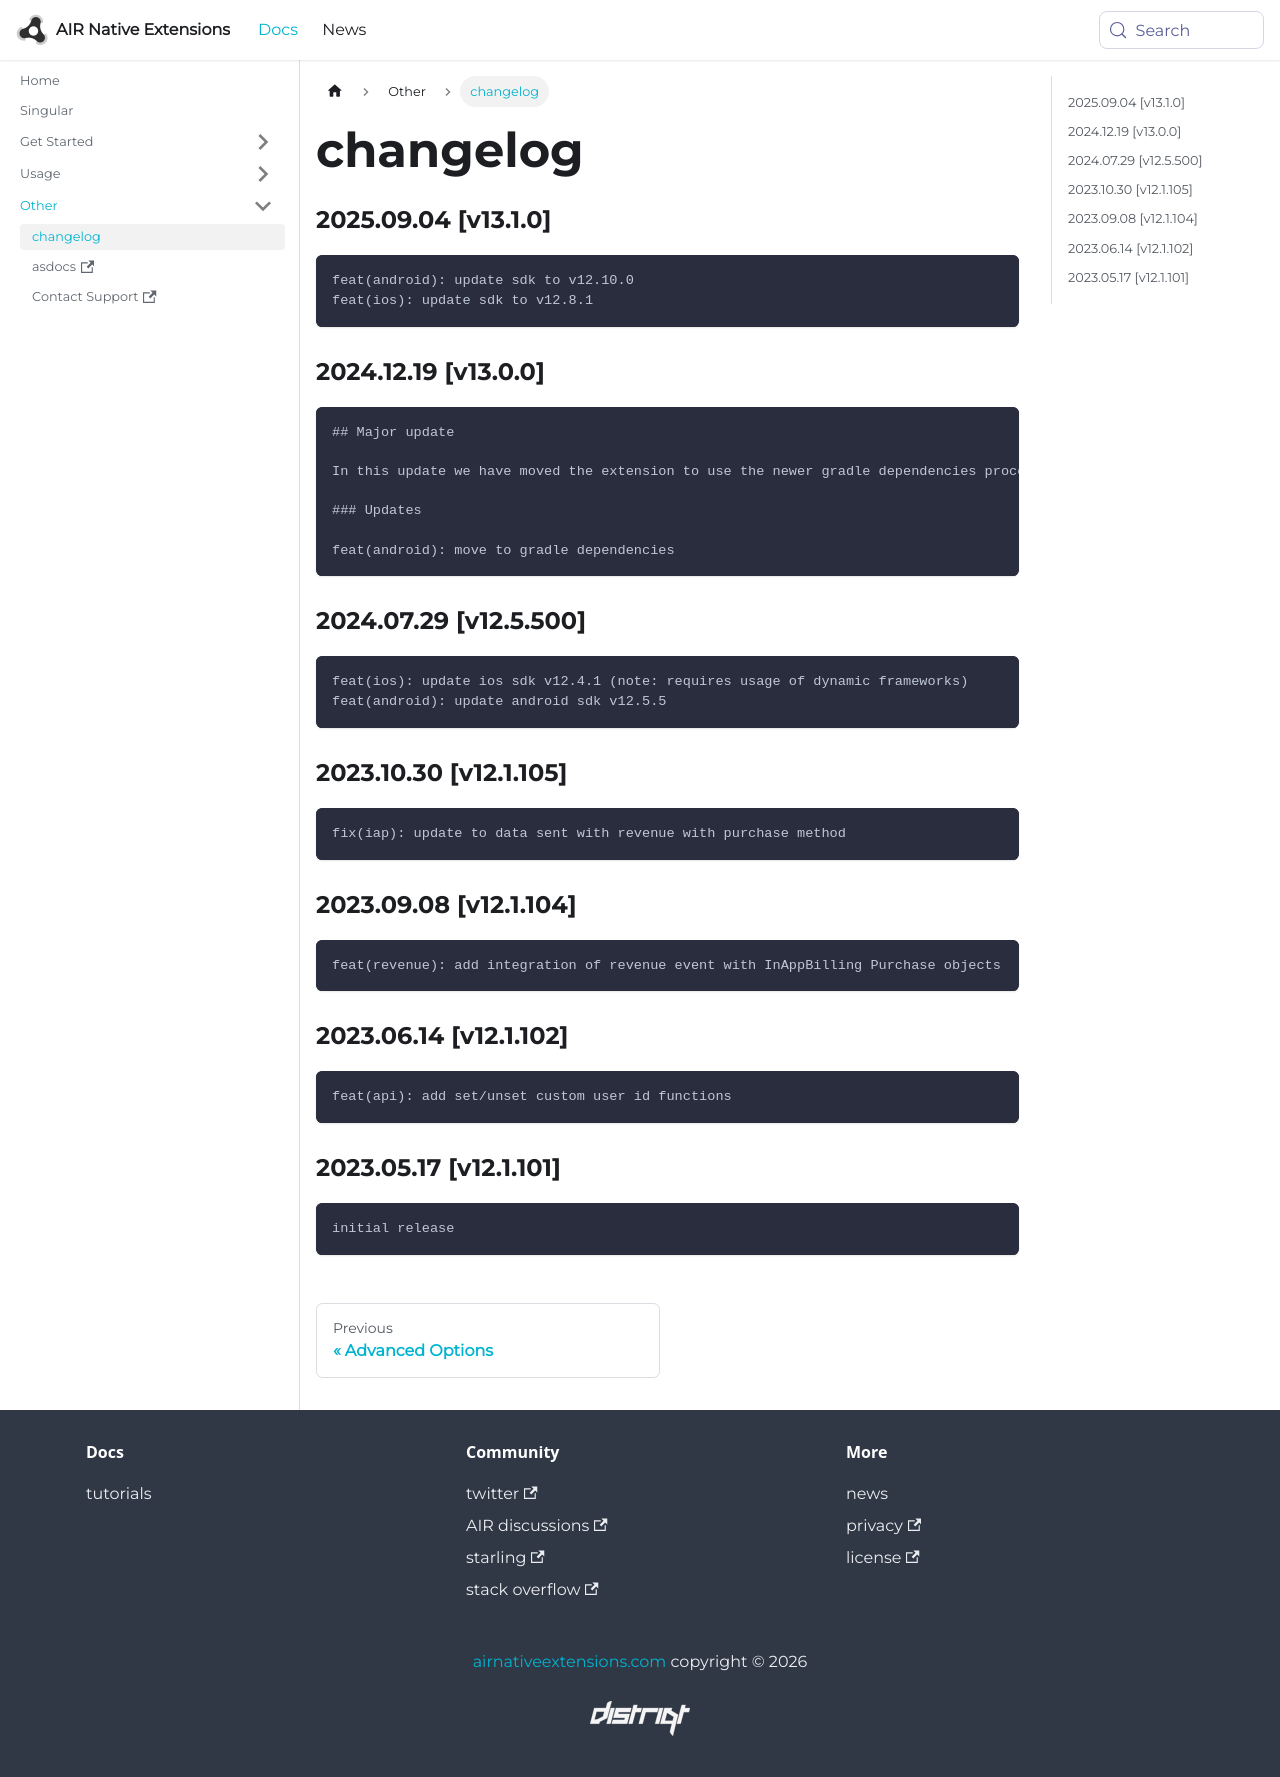

repository: airnativeextensions/nativeextensions-documentation · page: docs/singular/changelog/index.html · generator: docusaurus

### 2025.09.04 [v13.1.0]

```
feat(android): update sdk to v12.10.0
feat(ios): update sdk to v12.8.1
```

### 2024.12.19 [v13.0.0]

```
## Major update 

In this update we have moved the extension to use the newer gradle dependencies process.

### Updates 

feat(android): move to gradle dependencies
```

### 2024.07.29 [v12.5.500]

```
feat(ios): update ios sdk v12.4.1 (note: requires usage of dynamic frameworks)
feat(android): update android sdk v12.5.5
```

### 2023.10.30 [v12.1.105]

```
fix(iap): update to data sent with revenue with purchase method
```

### 2023.09.08 [v12.1.104]

```
feat(revenue): add integration of revenue event with InAppBilling Purchase objects
```

### 2023.06.14 [v12.1.102]

```
feat(api): add set/unset custom user id functions
```

### 2023.05.17 [v12.1.101]

```
initial release
```
